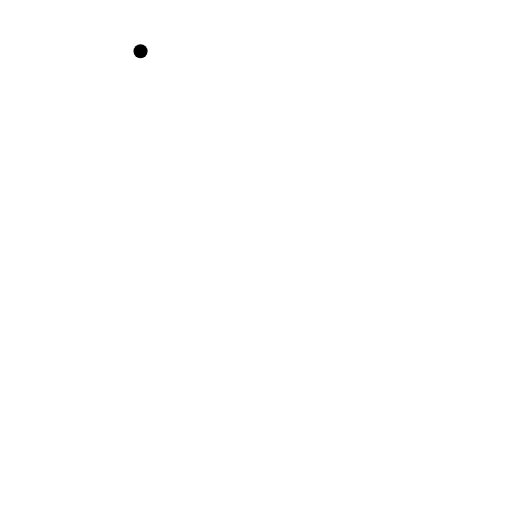
t = 0.00 s
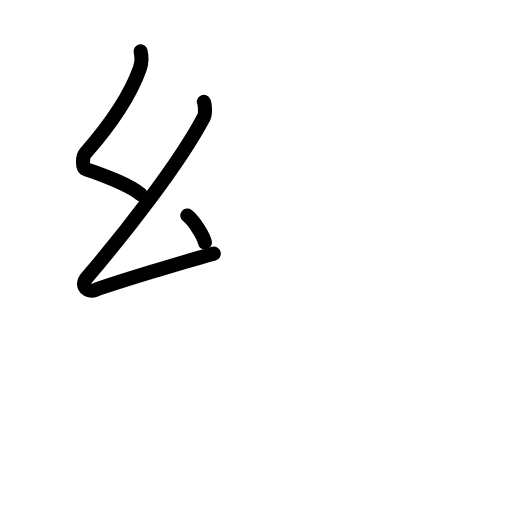
t = 2.40 s
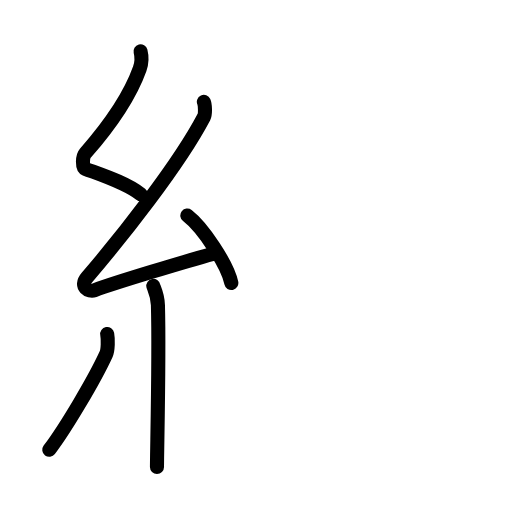
t = 4.80 s
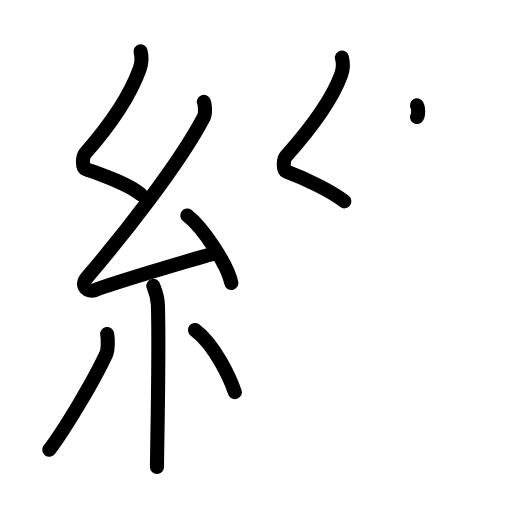
t = 7.20 s
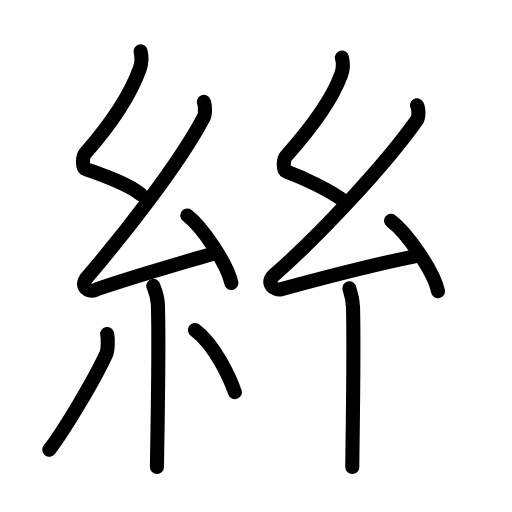
t = 9.60 s
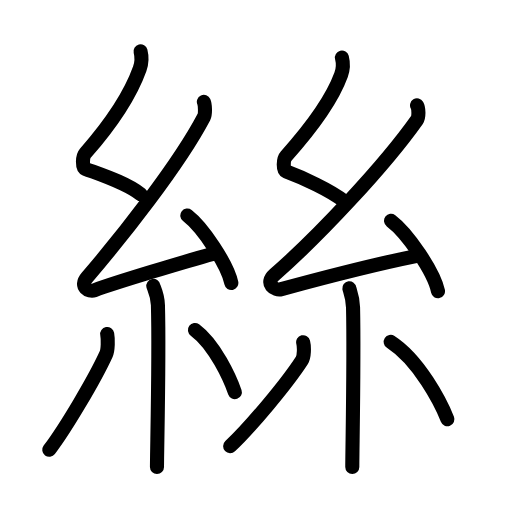
t = 12.00 s

The animated SVG that drew these frames (rendered in a browser with its animation timeline set to each time). Animation: 39 SMIL elements (animate=39); one cycle of 12.00 s.

<?xml version="1.0" encoding="UTF-8"?>
<!--
AniKanjiVG is licensed by CC-BY-SA Paul C. Sommerhoff (https://bitbucket.org/sommerhoff/anikanjivg).
AniKanjiVG uses KanjiVG which is licensed by CC-BY-SA Ulrich Apel (http://kanjivg.tagaini.net).
See also http://creativecommons.org/licenses/by-sa/3.0/
-->
<svg xmlns:kvg='http://kanjivg.tagaini.net' xmlns='http://www.w3.org/2000/svg' width='109' height='109' viewBox='0 0 109 109' style='fill:none;stroke:#000000;stroke-width:3;stroke-linecap:round;stroke-linejoin:round;' id="kvg:kanji_07d72"><g id="kvg:07d72" kvg:element="絲"><g id="kvg:07d72-g1" kvg:element="糸" kvg:position="left" kvg:radical="general"><path id="kvg:07d72-s1" kvg:type="㇜" d="M29.92,10.92c0.33,1.31,0.35,2.28-0.17,3.71c-2.25,6.3-7.2,13-11.61,18.03c-0.61,0.7-0.66,3.03,0,3.27c3.48,1.31,8.83,3.03,11.81,5.43"><animate attributeName="d" begin="0.0s" dur="0.25s" from="M29.92,10.92C29.92,10.92,29.92,10.92,29.92,10.92" to="M29.92,10.92c0.33,1.31,0.35,2.28-0.17,3.71" />
<animate attributeName="d" begin="0.25s" dur="0.25s" from="M29.92,10.92c0.33,1.31,0.35,2.28-0.17,3.71c0,0,0,0,0,0,0" to="M29.92,10.92c0.33,1.31,0.35,2.28-0.17,3.71c-2.25,6.3-7.2,13-11.61,18.03" />
<animate attributeName="d" begin="0.5s" dur="0.25s" from="M29.92,10.92c0.33,1.31,0.35,2.28-0.17,3.71c-2.25,6.3-7.2,13-11.61,18.03c0,0,0,0,0,0,0" to="M29.92,10.92c0.33,1.31,0.35,2.28-0.17,3.71c-2.25,6.3-7.2,13-11.61,18.03c-0.61,0.7-0.66,3.03,0,3.27" />
<animate attributeName="d" begin="0.75s" dur="0.25s" from="M29.92,10.92c0.33,1.31,0.35,2.28-0.17,3.71c-2.25,6.3-7.2,13-11.61,18.03c-0.61,0.7-0.66,3.03,0,3.27c0,0,0,0,0,0,0" to="M29.92,10.92c0.33,1.31,0.35,2.28-0.17,3.71c-2.25,6.3-7.2,13-11.61,18.03c-0.61,0.7-0.66,3.03,0,3.27c3.48,1.31,8.83,3.03,11.81,5.43" />
</path>
<path id="kvg:07d72-s2" kvg:type="㇜" d="M43.4,21.68c0.28,0.61,0.35,2.6,0,3.26C38,35.21,25.97,50.34,18.53,59.06c-1.71,2,0.42,3.14,1.54,2.74c4.66-1.7,19.45-6.17,25.44-7.8"><animate attributeName="d" begin="1.0s" dur="0.25s" from="M43.4,21.68C43.4,21.68,43.4,21.68,43.4,21.68" to="M43.4,21.68c0.28,0.61,0.35,2.6,0,3.26" />
<animate attributeName="d" begin="1.25s" dur="0.25s" from="M43.4,21.68c0.28,0.61,0.35,2.6,0,3.26c0,0,0,0,0,0,0" to="M43.4,21.68c0.28,0.61,0.35,2.6,0,3.26C38,35.21,25.97,50.34,18.53,59.06" />
<animate attributeName="d" begin="1.5s" dur="0.25s" from="M43.4,21.68c0.28,0.61,0.35,2.6,0,3.26C38,35.21,25.97,50.34,18.53,59.06c0,0,0,0,0,0,0" to="M43.4,21.68c0.28,0.61,0.35,2.6,0,3.26C38,35.21,25.97,50.34,18.53,59.06c-1.71,2,0.42,3.14,1.54,2.74" />
<animate attributeName="d" begin="1.75s" dur="0.25s" from="M43.4,21.68c0.28,0.61,0.35,2.6,0,3.26C38,35.21,25.97,50.34,18.53,59.06c-1.71,2,0.42,3.14,1.54,2.74c0,0,0,0,0,0,0" to="M43.4,21.68c0.28,0.61,0.35,2.6,0,3.26C38,35.21,25.97,50.34,18.53,59.06c-1.71,2,0.42,3.14,1.54,2.74c4.66-1.7,19.45-6.17,25.44-7.8" />
<animate attributeName="d" begin="0s" dur="1.0s" from="M-100,-100" to="M-100,-100" />
</path>
<path id="kvg:07d72-s3" kvg:type="㇔" d="M39.88,45.88c3.31,2.54,8.54,10.43,9.37,14.37"><animate attributeName="d" begin="2.0s" dur="1.0s" from="M39.88,45.88C39.88,45.88,39.88,45.88,39.88,45.88" to="M39.88,45.88c3.31,2.54,8.54,10.43,9.37,14.37" />
<animate attributeName="d" begin="0s" dur="2.0s" from="M-100,-100" to="M-100,-100" />
</path>
<path id="kvg:07d72-s4" kvg:type="㇑" d="M32.64,60.87c0.07,0.36,0.91,1.85,0.98,4.09c0.31,10.79-0.2,30.79-0.2,34.46"><animate attributeName="d" begin="3.0s" dur="0.5s" from="M32.64,60.87C32.64,60.87,32.64,60.87,32.64,60.87" to="M32.64,60.87c0.07,0.36,0.91,1.85,0.98,4.09" />
<animate attributeName="d" begin="3.5s" dur="0.5s" from="M32.64,60.87c0.07,0.36,0.91,1.85,0.98,4.09c0,0,0,0,0,0,0" to="M32.64,60.87c0.07,0.36,0.91,1.85,0.98,4.09c0.31,10.79-0.2,30.79-0.2,34.46" />
<animate attributeName="d" begin="0s" dur="3.0s" from="M-100,-100" to="M-100,-100" />
</path>
<path id="kvg:07d72-s5" kvg:type="㇒" d="M22.82,71.1c0.21,1.15,0.17,3.43-0.21,4.26c-2.46,5.39-8.63,15.78-12.12,20.4"><animate attributeName="d" begin="4.0s" dur="0.5s" from="M22.82,71.1C22.82,71.1,22.82,71.1,22.82,71.1" to="M22.82,71.1c0.21,1.15,0.17,3.43-0.21,4.26" />
<animate attributeName="d" begin="4.5s" dur="0.5s" from="M22.82,71.1c0.21,1.15,0.17,3.43-0.21,4.26c0,0,0,0,0,0,0" to="M22.82,71.1c0.21,1.15,0.17,3.43-0.21,4.26c-2.46,5.39-8.63,15.78-12.12,20.4" />
<animate attributeName="d" begin="0s" dur="4.0s" from="M-100,-100" to="M-100,-100" />
</path>
<path id="kvg:07d72-s6" kvg:type="㇔" d="M41.5,70.25c4.25,3.13,7.51,10.41,8.5,13.25"><animate attributeName="d" begin="5.0s" dur="1.0s" from="M41.5,70.25C41.5,70.25,41.5,70.25,41.5,70.25" to="M41.5,70.25c4.25,3.13,7.51,10.41,8.5,13.25" />
<animate attributeName="d" begin="0s" dur="5.0s" from="M-100,-100" to="M-100,-100" />
</path>
</g>
<g id="kvg:07d72-g2" kvg:element="糸" kvg:position="right" kvg:radical="general"><path id="kvg:07d72-s7" kvg:type="㇜" d="M72.79,12.25c0.33,1.3,0.35,2.26-0.17,3.67c-2.27,6.23-7.28,12.36-11.73,17.33c-0.62,0.69-0.66,2.99,0,3.24c3.51,1.3,9.41,4,12.42,6.37"><animate attributeName="d" begin="6.0s" dur="0.25s" from="M72.79,12.25C72.79,12.25,72.79,12.25,72.79,12.25" to="M72.79,12.25c0.33,1.3,0.35,2.26-0.17,3.67" />
<animate attributeName="d" begin="6.25s" dur="0.25s" from="M72.79,12.25c0.33,1.3,0.35,2.26-0.17,3.67c0,0,0,0,0,0,0" to="M72.79,12.25c0.33,1.3,0.35,2.26-0.17,3.67c-2.27,6.23-7.28,12.36-11.73,17.33" />
<animate attributeName="d" begin="6.5s" dur="0.25s" from="M72.79,12.25c0.33,1.3,0.35,2.26-0.17,3.67c-2.27,6.23-7.28,12.36-11.73,17.33c0,0,0,0,0,0,0" to="M72.79,12.25c0.33,1.3,0.35,2.26-0.17,3.67c-2.27,6.23-7.28,12.36-11.73,17.33c-0.62,0.69-0.66,2.99,0,3.24" />
<animate attributeName="d" begin="6.75s" dur="0.25s" from="M72.79,12.25c0.33,1.3,0.35,2.26-0.17,3.67c-2.27,6.23-7.28,12.36-11.73,17.33c-0.62,0.69-0.66,2.99,0,3.24c0,0,0,0,0,0,0" to="M72.79,12.25c0.33,1.3,0.35,2.26-0.17,3.67c-2.27,6.23-7.28,12.36-11.73,17.33c-0.62,0.69-0.66,2.99,0,3.24c3.51,1.3,9.41,4,12.42,6.37" />
<animate attributeName="d" begin="0s" dur="6.0s" from="M-100,-100" to="M-100,-100" />
</path>
<path id="kvg:07d72-s8" kvg:type="㇜" d="M88.78,22.43c0.35,0.58,0.44,2.46,0,3.09c-6.88,9.73-20.86,24.68-30.33,32.94c-2.17,1.9,0.04,3.48,1.46,3.09c5.92-1.61,21-5.49,28.61-7.03"><animate attributeName="d" begin="7.0s" dur="0.25s" from="M88.78,22.43C88.78,22.43,88.78,22.43,88.78,22.43" to="M88.78,22.43c0.35,0.58,0.44,2.46,0,3.09" />
<animate attributeName="d" begin="7.25s" dur="0.25s" from="M88.78,22.43c0.35,0.58,0.44,2.46,0,3.09c0,0,0,0,0,0,0" to="M88.78,22.43c0.35,0.58,0.44,2.46,0,3.09c-6.88,9.73-20.86,24.68-30.33,32.94" />
<animate attributeName="d" begin="7.5s" dur="0.25s" from="M88.78,22.43c0.35,0.58,0.44,2.46,0,3.09c-6.88,9.73-20.86,24.68-30.33,32.94c0,0,0,0,0,0,0" to="M88.78,22.43c0.35,0.58,0.44,2.46,0,3.09c-6.88,9.73-20.86,24.68-30.33,32.94c-2.17,1.9,0.04,3.48,1.46,3.09" />
<animate attributeName="d" begin="7.75s" dur="0.25s" from="M88.78,22.43c0.35,0.58,0.44,2.46,0,3.09c-6.88,9.73-20.86,24.68-30.33,32.94c-2.17,1.9,0.04,3.48,1.46,3.09c0,0,0,0,0,0,0" to="M88.78,22.43c0.35,0.58,0.44,2.46,0,3.09c-6.88,9.73-20.86,24.68-30.33,32.94c-2.17,1.9,0.04,3.48,1.46,3.09c5.92-1.61,21-5.49,28.61-7.03" />
<animate attributeName="d" begin="0s" dur="7.0s" from="M-100,-100" to="M-100,-100" />
</path>
<path id="kvg:07d72-s9" kvg:type="㇔" d="M83.25,47c3.53,2.65,9.12,10.88,10,15"><animate attributeName="d" begin="8.0s" dur="1.0s" from="M83.25,47C83.25,47,83.25,47,83.25,47" to="M83.25,47c3.53,2.65,9.12,10.88,10,15" />
<animate attributeName="d" begin="0s" dur="8.0s" from="M-100,-100" to="M-100,-100" />
</path>
<path id="kvg:07d72-s10" kvg:type="㇑" d="M74.37,61.37c0.05,0.36,0.74,1.85,0.79,4.09C75.41,76.25,75,95.75,75,99.42"><animate attributeName="d" begin="9.0s" dur="0.5s" from="M74.37,61.37C74.37,61.37,74.37,61.37,74.37,61.37" to="M74.37,61.37c0.05,0.36,0.74,1.85,0.79,4.09" />
<animate attributeName="d" begin="9.5s" dur="0.5s" from="M74.37,61.37c0.05,0.36,0.74,1.85,0.79,4.09c0,0,0,0,0,0,0" to="M74.37,61.37c0.05,0.36,0.74,1.85,0.79,4.09C75.41,76.25,75,95.75,75,99.42" />
<animate attributeName="d" begin="0s" dur="9.0s" from="M-100,-100" to="M-100,-100" />
</path>
<path id="kvg:07d72-s11" kvg:type="㇒" d="M64.54,72.85c0.26,1.04,0.22,3.08-0.26,3.83C61.17,81.51,53.4,90.85,49,95"><animate attributeName="d" begin="10.0s" dur="0.5s" from="M64.54,72.85C64.54,72.85,64.54,72.85,64.54,72.85" to="M64.54,72.85c0.26,1.04,0.22,3.08-0.26,3.83" />
<animate attributeName="d" begin="10.5s" dur="0.5s" from="M64.54,72.85c0.26,1.04,0.22,3.08-0.26,3.83c0,0,0,0,0,0,0" to="M64.54,72.85c0.26,1.04,0.22,3.08-0.26,3.83C61.17,81.51,53.4,90.85,49,95" />
<animate attributeName="d" begin="0s" dur="10.0s" from="M-100,-100" to="M-100,-100" />
</path>
<path id="kvg:07d72-s12" kvg:type="㇔" d="M83.18,72.79c6.03,3.89,10.67,12.93,12.07,16.46"><animate attributeName="d" begin="11.0s" dur="1.0s" from="M83.18,72.79C83.18,72.79,83.18,72.79,83.18,72.79" to="M83.18,72.79c6.03,3.89,10.67,12.93,12.07,16.46" />
<animate attributeName="d" begin="0s" dur="11.0s" from="M-100,-100" to="M-100,-100" />
</path>
</g>
</g>
</svg>
